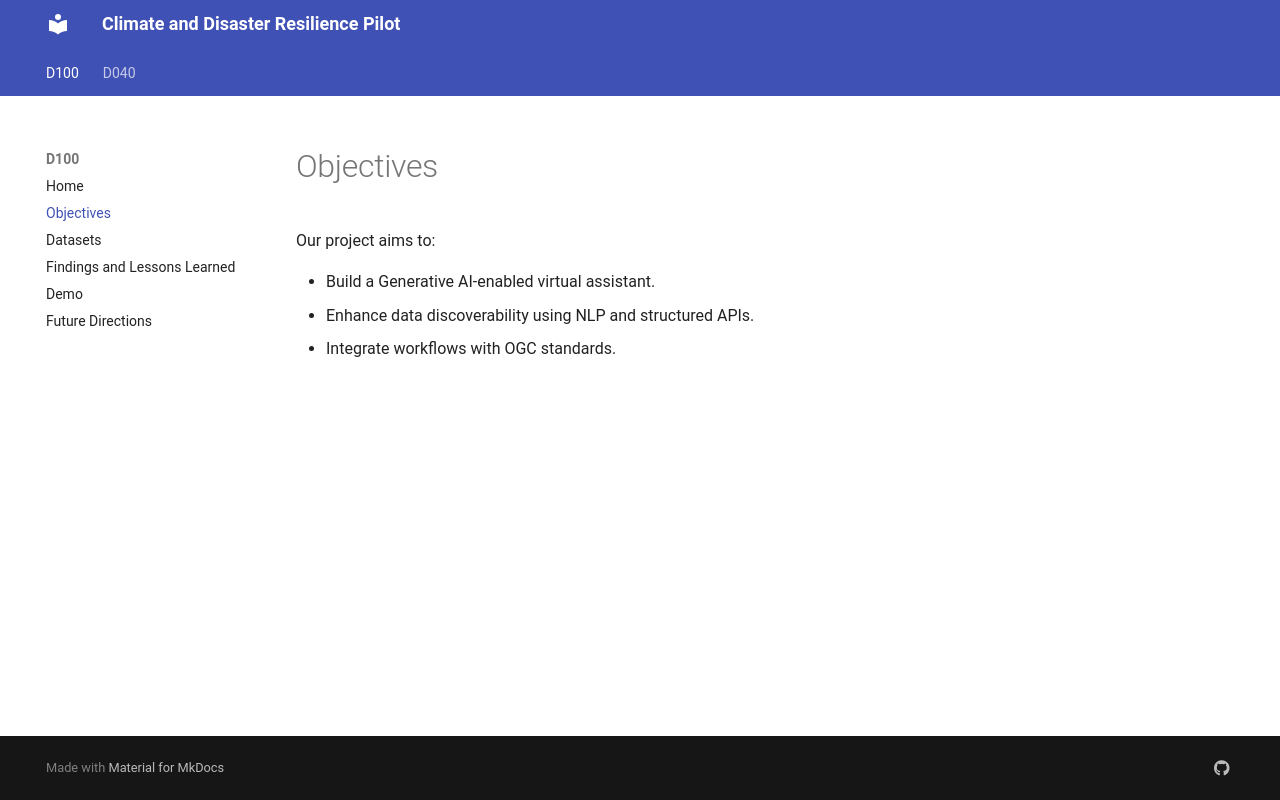

repository: GeoLabs/CDRP · page: D100/objectives/index.html · generator: mkdocs

# Objectives

Our project aims to:

- Build a Generative AI-enabled virtual assistant.
- Enhance data discoverability using NLP and structured APIs.
- Integrate workflows with OGC standards.
